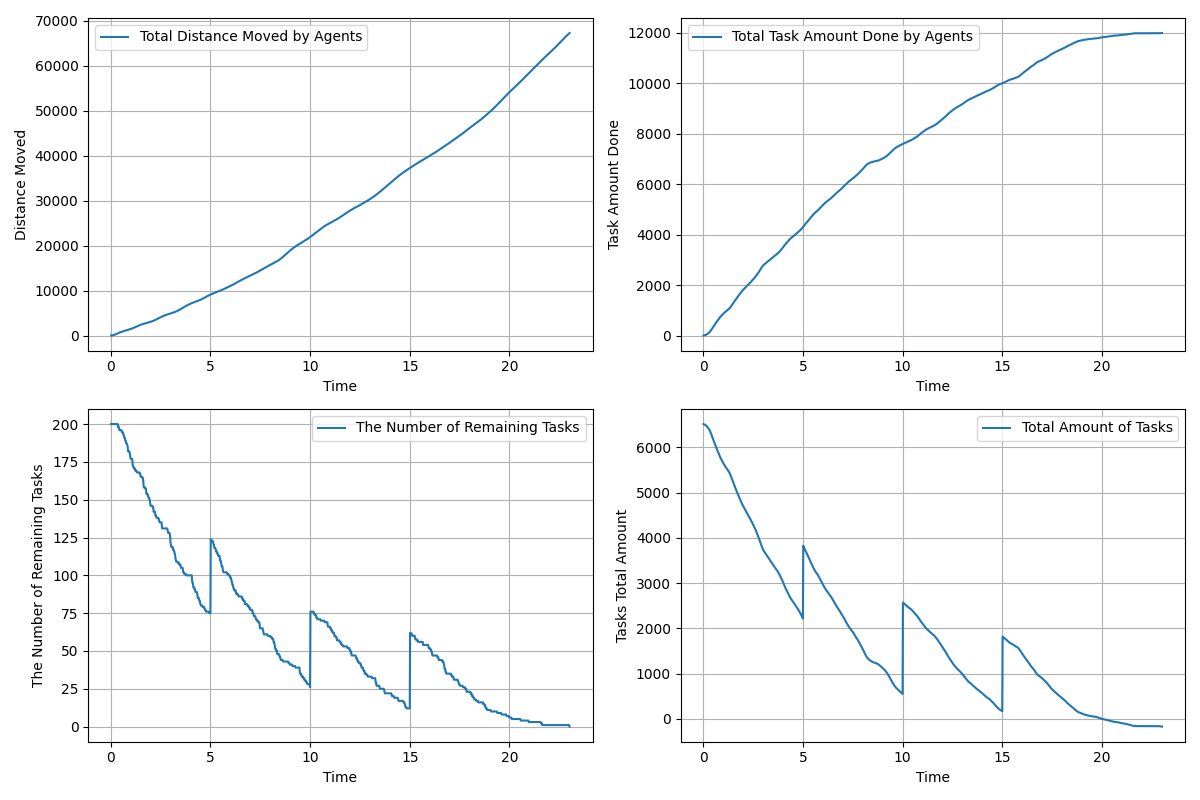

Source data for this figure (header and first rows):
time, agents_total_distance_moved, agents_total_task_amount_done, remaining_tasks, tasks_total_amount_left
0.01667, 3.0, 0.0, 200, 6513
0.03333, 7.416, 4.0, 200, 6509
0.05, 14.5, 8.0, 200, 6505
0.06667, 24.29, 12.0, 200, 6501
0.08333, 36.71, 16.0, 200, 6497
0.1, 51.7, 20.0, 200, 6493
0.1167, 69.23, 24.0, 200, 6489
0.1333, 89.26, 29.0, 200, 6484
0.15, 111.7, 34.0, 200, 6479
0.1667, 136.7, 41.0, 200, 6472
0.1833, 163.9, 49.0, 200, 6464
0.2, 193.1, 57.0, 200, 6456
0.2167, 223.7, 67.0, 200, 6446
0.2333, 255.8, 77.0, 200, 6436
0.25, 289, 87.0, 200, 6426
0.2667, 323.1, 97.0, 200, 6416
0.2833, 357.7, 107.0, 200, 6406
0.3, 392.6, 119.0, 200, 6394
0.3167, 427.5, 132.0, 200, 6381
0.3333, 462.1, 148.0, 200, 6365
0.35, 495.9, 165.0, 200, 6348
0.3667, 529, 182.0, 198, 6331
0.3833, 561.3, 200.0, 198, 6313
0.4, 592.7, 220.0, 198, 6293
0.4167, 623.3, 241.0, 198, 6272
0.4333, 653.2, 262.0, 196, 6251
0.45, 682.5, 281.0, 196, 6232
0.4667, 711.2, 301.0, 196, 6212
0.4833, 738.9, 321.0, 196, 6192
0.5, 765.5, 341.0, 196, 6172
0.5167, 791.2, 361.0, 196, 6152
0.5333, 816.2, 381.0, 196, 6132
0.55, 840.5, 401.0, 195, 6112
0.5667, 864, 420.0, 195, 6093
0.5833, 887.1, 439.0, 195, 6074
0.6, 909.7, 458.0, 194, 6055
0.6167, 931.8, 477.0, 194, 6036
0.6333, 953.3, 497.0, 193, 6016
0.65, 974.5, 516.0, 193, 5997
0.6667, 995.5, 535.0, 192, 5978
0.6833, 1016, 553.0, 191, 5960
0.7, 1037, 571.0, 191, 5942
0.7167, 1058, 591.0, 190, 5922
0.7333, 1079, 611.0, 189, 5902
0.75, 1100, 630.0, 189, 5883
0.7667, 1121, 649.0, 188, 5864
0.7833, 1143, 667.0, 187, 5846
0.8, 1165, 684.0, 187, 5829
0.8167, 1187, 701.0, 187, 5812
0.8333, 1209, 718.0, 186, 5795
0.85, 1232, 734.0, 185, 5779
0.8667, 1255, 749.0, 182, 5764
0.8833, 1278, 761.0, 182, 5752
0.9, 1302, 774.0, 182, 5739
0.9167, 1327, 788.0, 182, 5725
0.9333, 1352, 803.0, 182, 5710
0.95, 1377, 819.0, 181, 5694
0.9667, 1403, 834.0, 180, 5679
0.9833, 1430, 848.0, 178, 5665
1, 1456, 861.0, 177, 5652
... 1,321 more rows
